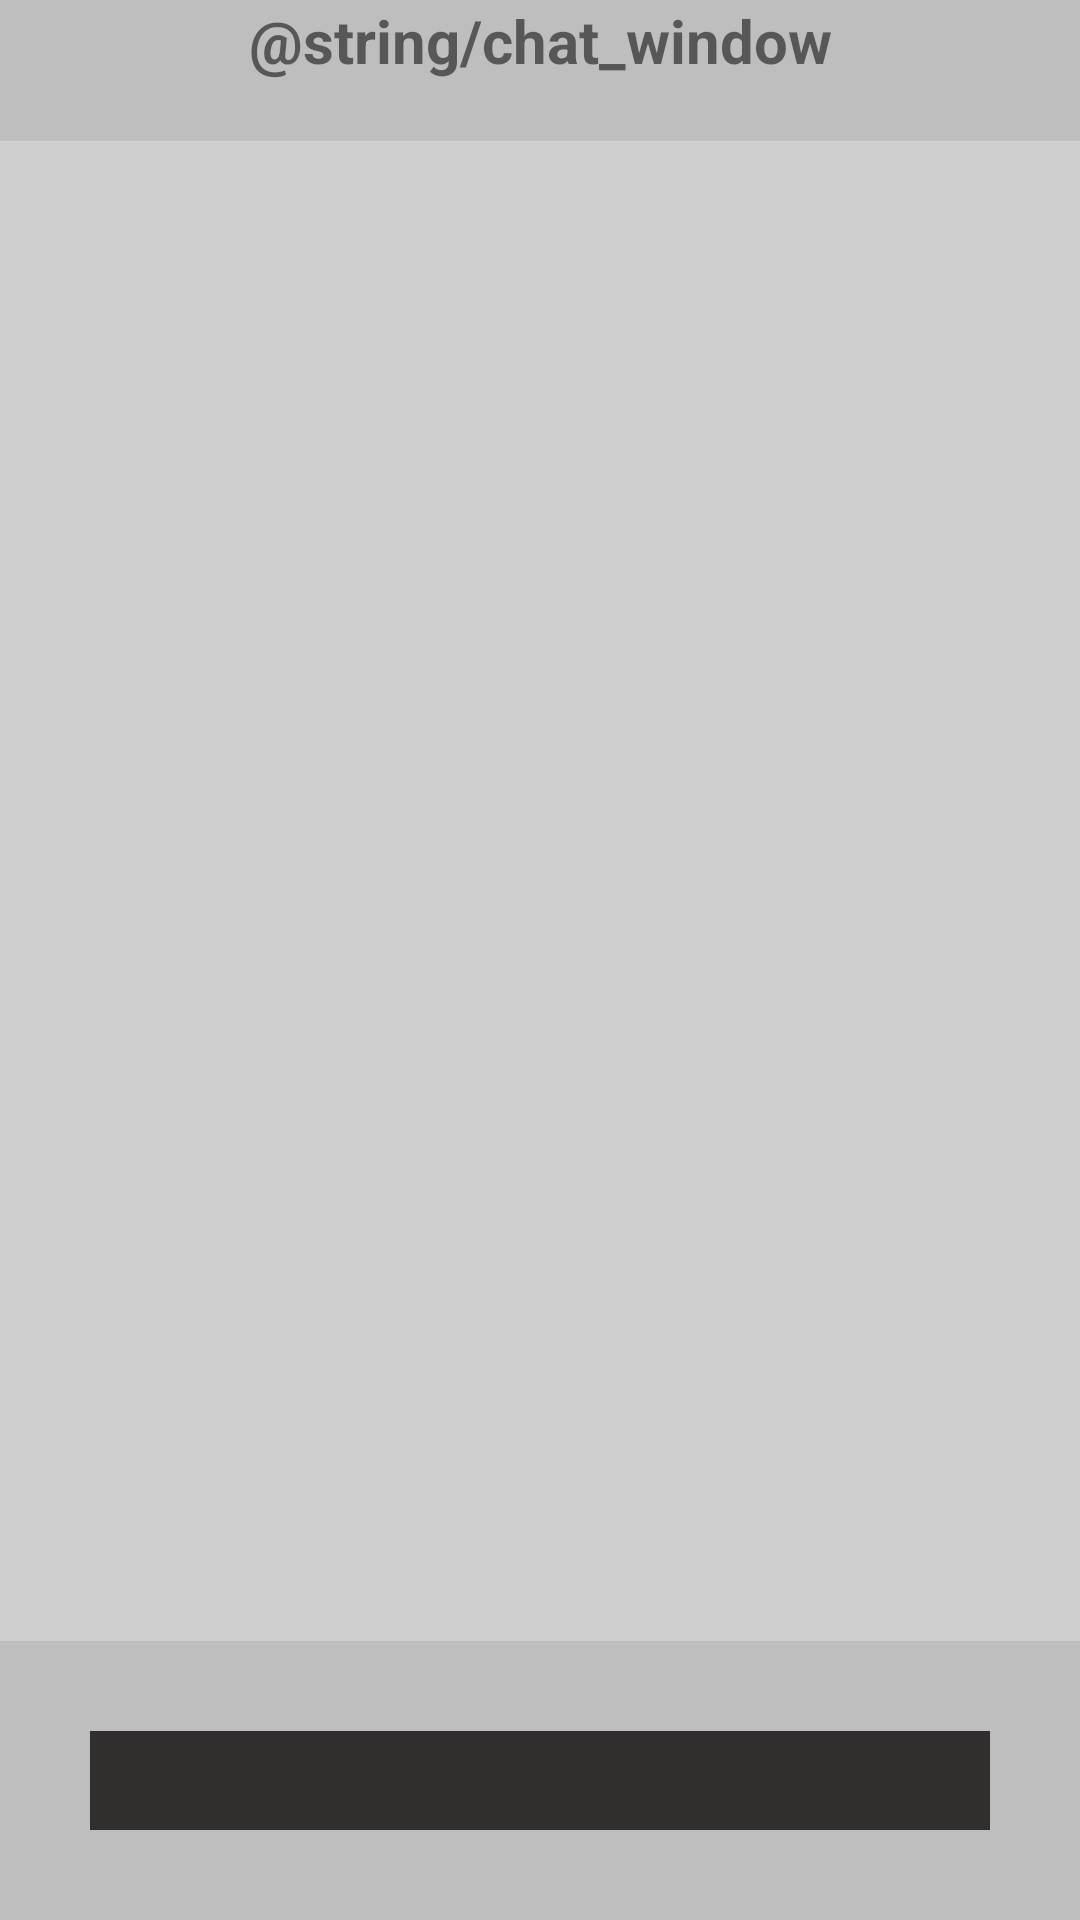

This screen was rendered from an Android layout file. Write that file and the resources it references.
<!-- AndroidManifest.xml: application theme Theme.RobotCatMobile -->
<!-- res/layout/bluetooth_chat_popup.xml -->
<?xml version="1.0" encoding="utf-8"?>
<RelativeLayout xmlns:android="http://schemas.android.com/apk/res/android"
    android:layout_width="match_parent"
    android:layout_height="match_parent"
    android:background="@color/chat_gray_background"
    >
    <LinearLayout
        android:layout_width="match_parent"
        android:layout_height="match_parent"
        android:orientation="vertical"
        android:gravity="top"
        >
        <TextView
            android:layout_width="match_parent"
            android:layout_height="wrap_content"
            android:text="@string/chat_window"
            android:textAlignment="center"
            android:textStyle="bold"
            android:textSize="20dp"
            />
        <androidx.recyclerview.widget.RecyclerView
            android:id="@+id/bluetooth_chat_view"
            android:layout_width="540dp"
            android:layout_height="500dp"
            android:layout_marginTop="20dp"
            android:background="@color/colorAccent"
            android:layout_gravity="center"
            android:scrollbars="vertical"
            />
        <LinearLayout
            android:layout_width="match_parent"
            android:layout_height="wrap_content"
            android:orientation="horizontal"
            android:layout_margin="30dp"
            android:gravity="center">
            <EditText
                android:id="@+id/input_text"
                android:layout_width="454dp"
                android:layout_height="match_parent"
                android:inputType="textAutoCorrect"
                android:background="@color/chat_input"
                android:imeOptions="actionSend"
                android:textColor="@color/white"
                />
            <Button
                android:id="@+id/send_text"
                android:layout_width="wrap_content"
                android:layout_height="wrap_content"
                android:text="@string/send"
                />
        </LinearLayout>
    </LinearLayout>

</RelativeLayout>
<!-- resources referenced by this layout -->
<resources>
  <color name="chat_gray_background">#BEBEBE</color>
  <color name="chat_input">#332E2E</color>
  <color name="colorAccent">#CFCFCF</color>
  <color name="white">#FFFFFFFF</color>
  <style name="Theme.RobotCatMobile" parent="Theme.MaterialComponents.DayNight.DarkActionBar">
          
          <item name="colorPrimary">@color/purple_500</item>
          <item name="colorPrimaryVariant">@color/purple_700</item>
          <item name="colorOnPrimary">@color/white</item>
          
          <item name="colorSecondary">@color/teal_200</item>
          <item name="colorSecondaryVariant">@color/teal_700</item>
          <item name="colorOnSecondary">@color/black</item>
          
          <item name="android:statusBarColor" tools:targetApi="l">?attr/colorPrimaryVariant</item>
          
      </style>
  <color name="purple_500">#FF6200EE</color>
  <color name="purple_700">#FF3700B3</color>
  <color name="teal_200">#FF03DAC5</color>
  <color name="teal_700">#FF018786</color>
  <color name="black">#100F0F</color>
</resources>
